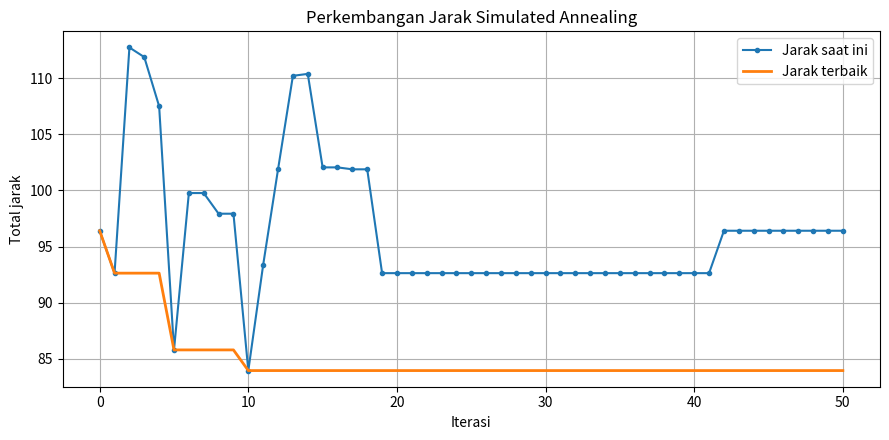
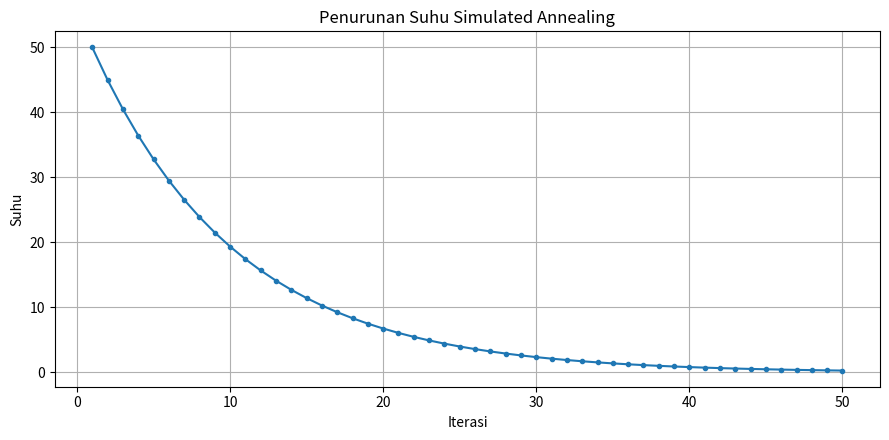

Reproduce these figures in Python, in order.
import math, random, itertools
import matplotlib.pyplot as plt

# 1. DATA KOTA
KOTA = {
    "Depot": (10, 10), "A": (20, 15), "B": (30, 25),
    "C": (15, 30), "D": (5, 25), "E": (25, 5)
}


def jarak(a, b, kota=KOTA):
    """Menghitung jarak Euclidean antara dua kota."""
    x1, y1 = kota[a]
    x2, y2 = kota[b]
    return math.hypot(x2 - x1, y2 - y1)


def total_jarak(rute, kota=KOTA):
    """Menghitung jarak dari Depot, melalui pelanggan, lalu kembali ke Depot."""
    perjalanan = ["Depot"] + list(rute) + ["Depot"]
    return sum(
        jarak(perjalanan[i], perjalanan[i + 1], kota)
        for i in range(len(perjalanan) - 1)
    )


def format_rute(rute):
    return " -> ".join(["Depot"] + list(rute) + ["Depot"])


def buat_kandidat(rute):
    """Membuat kandidat dengan menukar posisi dua pelanggan."""
    kandidat = rute.copy()
    i, j = random.sample(range(len(kandidat)), 2)
    kandidat[i], kandidat[j] = kandidat[j], kandidat[i]
    return kandidat


# 2. TIGA KASUS UJI MANUAL
def jalankan_kasus_uji():
    print("\n=== KASUS UJI ===")

    # Uji 1: jarak dua titik (3-4-5)
    kota_uji_1 = {"Depot": (0, 0), "A": (3, 4)}
    hasil_1 = jarak("Depot", "A", kota_uji_1)
    assert math.isclose(hasil_1, 5.0)
    print("Uji 1 - Jarak Depot ke A: 5.00 | LULUS")

    # Uji 2: Depot-A = 3, A-B = 4, B-Depot = 5
    kota_uji_2 = {"Depot": (0, 0), "A": (3, 0), "B": (3, 4)}
    hasil_2 = total_jarak(["A", "B"], kota_uji_2)
    assert math.isclose(hasil_2, 12.0)
    print("Uji 2 - Total Depot -> A -> B -> Depot: 12.00 | LULUS")

    # Uji 3: semua pelanggan harus tetap muncul tepat satu kali
    random.seed(7)
    pelanggan = ["A", "B", "C", "D", "E"]
    kandidat = buat_kandidat(pelanggan)
    assert sorted(kandidat) == sorted(pelanggan)
    assert len(kandidat) == len(set(kandidat))
    print("Uji 3 - Validitas rute kandidat: semua pelanggan unik | LULUS")


# 3. ALGORITMA SIMULATED ANNEALING
def simulated_annealing(kota=KOTA, suhu_awal=50.0,
                        suhu_minimum=0.1, alpha=0.90,
                        maksimum_iterasi=50, seed=42):
    random.seed(seed)
    pelanggan = [nama for nama in kota if nama != "Depot"]

    sekarang = pelanggan.copy()
    jarak_sekarang = total_jarak(sekarang, kota)
    jarak_awal = jarak_sekarang

    terbaik = sekarang.copy()
    jarak_terbaik = jarak_sekarang
    suhu = suhu_awal
    riwayat = []

    print("\n=== SOLUSI AWAL ===")
    print("Rute :", format_rute(sekarang))
    print(f"Jarak: {jarak_awal:.2f}")

    for iterasi in range(1, maksimum_iterasi + 1):
        if suhu < suhu_minimum:
            break

        kandidat = buat_kandidat(sekarang)
        jarak_kandidat = total_jarak(kandidat, kota)
        delta = jarak_kandidat - jarak_sekarang
        angka_acak = None

        # Kriteria penerimaan Metropolis
        if delta <= 0:
            peluang = 1.0
            diterima = True
        else:
            peluang = math.exp(-delta / suhu)
            angka_acak = random.random()
            diterima = angka_acak < peluang

        # Perbarui rute saat ini jika kandidat diterima
        if diterima:
            sekarang = kandidat.copy()
            jarak_sekarang = jarak_kandidat

        # Perbarui rute terbaik hanya jika jaraknya lebih pendek
        if jarak_sekarang < jarak_terbaik:
            terbaik = sekarang.copy()
            jarak_terbaik = jarak_sekarang
            status_terbaik = "BARU"
        else:
            status_terbaik = "-"

        data = {
            "iterasi": iterasi,
            "jarak_kandidat": jarak_kandidat,
            "delta": delta,
            "peluang": peluang,
            "angka_acak": angka_acak,
            "keputusan": "DITERIMA" if diterima else "DITOLAK",
            "jarak_sekarang": jarak_sekarang,
            "jarak_terbaik": jarak_terbaik,
            "rute_sekarang": format_rute(sekarang),
            "rute_terbaik": format_rute(terbaik),
            "suhu": suhu,
            "status_terbaik": status_terbaik,
        }
        riwayat.append(data)

        # Keluaran ringkas per iterasi
        print(f"\nIterasi {iterasi:02d} | Suhu={suhu:.3f} | "
              f"Kandidat={jarak_kandidat:.2f} | Delta={delta:+.2f}")
        print(f"  Peluang={peluang:.3f} | "
              f"{'DITERIMA' if diterima else 'DITOLAK'}")
        print(f"  Saat ini: {format_rute(sekarang)} ({jarak_sekarang:.2f})")
        print(f"  Terbaik : {format_rute(terbaik)} ({jarak_terbaik:.2f}) "
              f"{status_terbaik}")

        # Pendinginan
        suhu = max(suhu_minimum, suhu * alpha)

    hasil = {
        "rute_awal": pelanggan.copy(),
        "jarak_awal": jarak_awal,
        "rute_terbaik": terbaik.copy(),
        "jarak_terbaik": jarak_terbaik,
        "riwayat": riwayat,
    }

    print("\n=== HASIL AKHIR ===")
    print("Rute terbaik :", format_rute(terbaik))
    print(f"Jarak terbaik: {jarak_terbaik:.2f}")
    print(f"Iterasi dijalankan: {len(riwayat)}")
    return hasil


# 4. TABEL HASIL
def tampilkan_tabel(hasil):
    print("\n=== TABEL HASIL ITERASI ===")
    print(f"{'Iter':>4} {'Kandidat':>10} {'Keputusan':>10} "
          f"{'Saat ini':>10} {'Terbaik':>10} {'Suhu':>8}")
    print("-" * 60)
    print(f"{'Awal':>4} {'-':>10} {'-':>10} "
          f"{hasil['jarak_awal']:>10.2f} "
          f"{hasil['jarak_awal']:>10.2f} {'-':>8}")

    for d in hasil["riwayat"]:
        print(f"{d['iterasi']:>4} {d['jarak_kandidat']:>10.2f} "
              f"{d['keputusan']:>10} {d['jarak_sekarang']:>10.2f} "
              f"{d['jarak_terbaik']:>10.2f} {d['suhu']:>8.3f}")


# 5. GRAFIK
def buat_grafik(hasil):
    data = hasil["riwayat"]
    x = [0] + [d["iterasi"] for d in data]
    saat_ini = [hasil["jarak_awal"]] + [
        d["jarak_sekarang"] for d in data
    ]
    terbaik = [hasil["jarak_awal"]] + [
        d["jarak_terbaik"] for d in data
    ]

    plt.figure(figsize=(9, 4.5))
    plt.plot(x, saat_ini, marker=".", label="Jarak saat ini")
    plt.plot(x, terbaik, linewidth=2, label="Jarak terbaik")
    plt.title("Perkembangan Jarak Simulated Annealing")
    plt.xlabel("Iterasi")
    plt.ylabel("Total jarak")
    plt.grid(True)
    plt.legend()
    plt.tight_layout()
    plt.savefig("grafik_jarak.png", dpi=300)
    plt.show()

    plt.figure(figsize=(9, 4.5))
    plt.plot([d["iterasi"] for d in data],
             [d["suhu"] for d in data], marker=".")
    plt.title("Penurunan Suhu Simulated Annealing")
    plt.xlabel("Iterasi")
    plt.ylabel("Suhu")
    plt.grid(True)
    plt.tight_layout()
    plt.savefig("grafik_suhu.png", dpi=300)
    plt.show()

    print("\nGrafik tersimpan: grafik_jarak.png dan grafik_suhu.png")


# 6. VALIDASI DENGAN SELURUH KEMUNGKINAN RUTE
def validasi_optimum(hasil):
    pelanggan = [nama for nama in KOTA if nama != "Depot"]
    rute_optimal, jarak_optimal = min(
        ((list(r), total_jarak(r, KOTA))
         for r in itertools.permutations(pelanggan)),
        key=lambda item: item[1]
    )

    print("\n=== VALIDASI OPTIMUM ===")
    print("Rute SA      :", format_rute(hasil["rute_terbaik"]))
    print(f"Jarak SA     : {hasil['jarak_terbaik']:.2f}")
    print("Rute optimal :", format_rute(rute_optimal))
    print(f"Jarak optimal: {jarak_optimal:.2f}")

    cocok = math.isclose(hasil["jarak_terbaik"], jarak_optimal,
                         rel_tol=1e-9, abs_tol=1e-9)
    print("Status:", "MENCAPAI OPTIMUM" if cocok else "BELUM OPTIMUM")


# 7. PROGRAM UTAMA
if __name__ == "__main__":
    jalankan_kasus_uji()
    hasil = simulated_annealing()
    tampilkan_tabel(hasil)
    buat_grafik(hasil)
    validasi_optimum(hasil)
